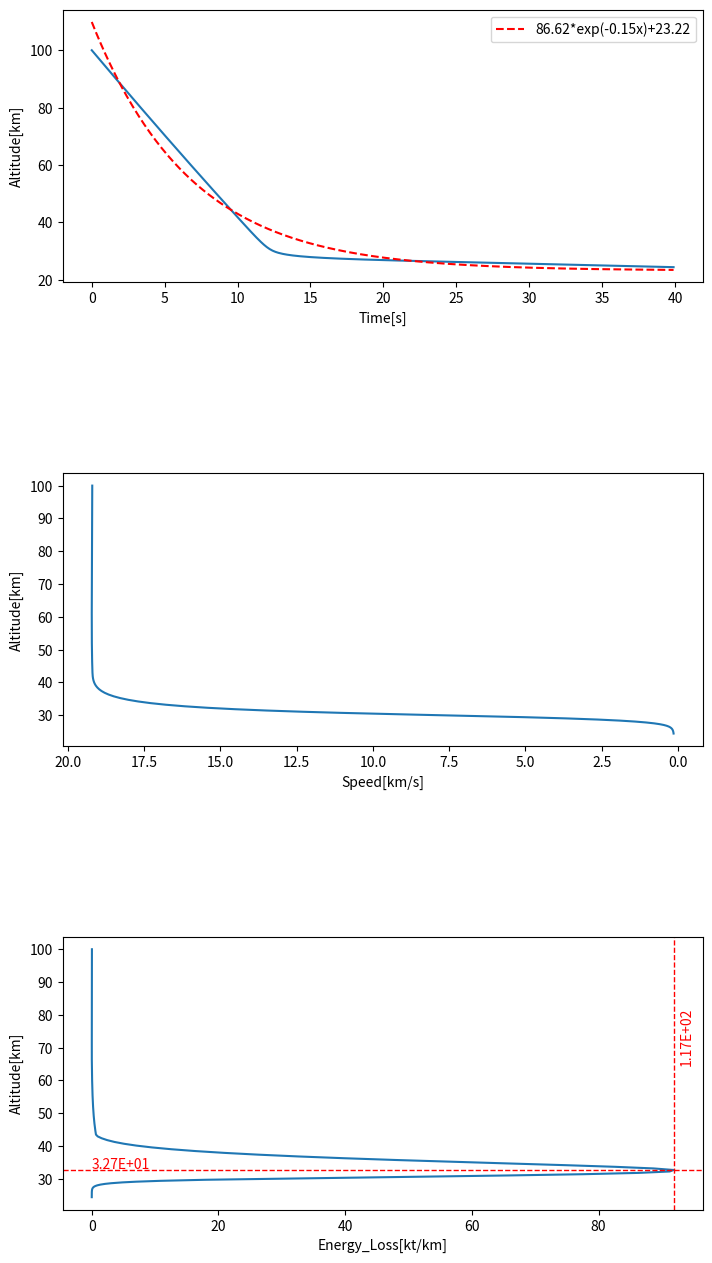

This chart was generated by the following Python code:
import numpy as np
import matplotlib.pyplot as plt
from scipy.integrate import solve_ivp
import matplotlib.ticker as ticker
import matplotlib as mpl
import pylab as plb
from scipy.optimize import curve_fit

def inital_parameter():
    """
    Creating the initial conditions for the quantities
    that will be solved in the ODE solver

    Returns
    -----------------
    An array containing the following quantities

    C_D  : float,  dimensionless
        Coefficient of drag.

    C_H : float, W/(m**2*K)
        The heat transfer coefficient

    Q : float, J/kg
        The heat of ablation constant

    C_L : float, dimensionless
        The coefficient of lift

    alpha : float, dimensionless
        Dispersion coefficient

    H : float, m
        Atmospheric scale height

    rho_0 : float, kg / m ** 3
        Atmospheric density at sea level

    R_E : float, m
        The radius of the Earth

    r : float, m
        The radius of the asteroid

    g_E : float, m / 2 ** 2
        The acceleration due to gravity of the earth
    """

    global C_D
    global C_H
    global Q
    global C_L
    global alpha
    global H
    global rho_0
    global R_E
    global g_E
    global rho_m

    C_D = 1.0
    C_H = 0.1
    Q = 1E7
    C_L = 1E-3
    alpha = 0.3
    H = 8e3
    rho_0 = 1.2
    R_E = 6.371e6
    g_E = 9.81
    rho_m=3.3E3
    
def deg_to_rad(deg):
    return deg*np.pi/ 180


def rad_to_degrees(rad):
    return rad*180/np.pi

def initial_variables():
    """
    Creating the initial conditions for the quantities
    that will be solved in the ODE solver

    Returns
    -----------------
    An array containing the following quantities

    v_init : float
    The inital velocity

    m_init : float
        The intial mass

    theta_init : float
        The initial entry angle

    z_init : float
        The initial altitude that the asteroid is measured from

    x_init : float
        The initial condition zeroing the horizontal displacement ******** In which axes

    r_init : float
        The initial condition for the radius of the asteroid
    """

    v_init = 19.2e3
    m_init = 12e6
    theta_init = deg_to_rad(18.3)
    z_init = 100e3
    x_init = 0
    r_init = 19.5/2
    return np.array([v_init,
                     m_init,
                     theta_init,
                     z_init,
                     x_init,
                     r_init])

def geth(r,m):
    return m/(np.pi*r**2*rho_m)

def ke(m, v):
    return 0.5 * m * v ** 2


def dv(z, r, v, theta, m):
    return (-C_D * rho_a(z) * area(r) * v ** 2) / (2 * m) + g_E * np.sin(theta)


def rho_a(z):
    return rho_0 * np.exp(-z / H)


def dz(theta, v):
    return -v * np.sin(theta)


def dtheta(theta, v, z, m, r):
    return (g_E * np.cos(theta) / v) - ((C_L * rho_a(z) * area(r) * v) /
                                        (2 * m)) - ((v * np.cos(theta)) / (R_E + z))


def dx(theta, v, z):
    return (v * np.cos(theta)) / (1 + z / R_E)


def dm(z, r, v):
    return (-C_H * rho_a(z) * area(r) * v ** 3) / (2 * Q)


def area(r):
    return np.pi * r ** 2


def volume(r, h):
    return np.pi*r**2*h


def dr(z, m, r,v ):
    #h=geth(r,m)
    #return np.sqrt(7 / 2 * alpha * rho_a(z) / (m / volume(r,h)))*v
    return np.sqrt(7 / 2 * alpha * rho_a(z) / rho_m)*v

def density(m,r):
    return m/volume(r)	


def mass(rho,r):
    return rho*volume(r)

def graph_plot(t, states):
    plt.plot(t, states[:, 0])
    plt.xlabel('Time (s)')
    plt.ylabel('Velocity (m/s)')
    plt.show()

    plt.plot(t, states[:, 3])
    plt.xlabel('Time (s)')
    plt.ylabel('Altitude (m)')
    plt.show()

    plt.plot(states[:, 3], states[:, 0])
    plt.xlabel('Altitude (m)')
    plt.ylabel('Velocity (m/s)')
    plt.show()

    plt.figure()
    plt.subplot(211)
    plt.plot(t, states[:, 3])
    plt.ylabel('Height')
    plt.subplot(212)
    plt.plot(t, states[:, 3])
    plt.ylabel('Speed')
    plt.xlabel('Time')
    plt.show()


def ode_solver(t, state):
    f = np.zeros_like(state)
    v, m, theta, z, x, r = state
    f[0] = dv(z, r, v, theta, m)
    f[1] = dm(z, r, v)
    f[2] = dtheta(theta, v, z, m, r)
    f[3] = dz(theta, v)
    f[4] = dx(theta, v, z)
    f[5] = 0
    return f


def ode_solver_burst(t, state):
    f = np.zeros_like(state)
    v, m, theta, z, x, r = state
    f[0] = dv(z, r, v, theta, m)
    f[1] = dm(z, r, v)
    f[2] = dtheta(theta, v, z, m, r)
    f[3] = dz(theta, v)
    f[4] = dx(theta, v, z)
    f[5] = dr(z, m, r,v)
    return f
'''
def improved_euler(f, u0, t0, t_max, dt):
    u = np.array(u0)
    t = np.array(t0)
    u_all = [u0]
    t_all = [t0]
    #f[5] = dr(z, m, r)
    while t < t_max:
        ue = u + dt*f(t, u)  # euler guess
        u = u + 0.5*dt* ( f(t, u) + f(t + dt, ue) )
        u_all.append(u)
        t = t + dt
        t_all.append(t)
    return np.array(u_all), np.array(t_all)
'''

def efun(x, a, b, c):
    return a*np.exp(-b*x)+c

def plot(t,v,z,KE):
    fig = plt.figure(figsize=(8,15))
    fig.subplots_adjust(left=0.1, bottom=0.1, right=0.9, top=0.9, wspace=0.2, hspace=0.7)
    
    #fig1=plt.subplot(311)
    ax1 = fig.add_subplot(311)
    ax1.plot(t, np.array(z)/1e3)
    ax1.set_xlabel("Time[s]")
    ax1.set_ylabel("Altitude[km]")

    popt, pcov = curve_fit(efun, t, np.array(z)/1e3,p0=(1, 1e-6, 1))
    yy = efun(t, *popt)
    ax1.plot(t,yy,'--r',label='{:.2f}*exp(-{:.2f}x)+{:.2f}'.format(popt[0],popt[1],popt[2]))
    ax1.legend()
    
    ax2=fig.add_subplot(312)
    ax2.set_xlabel("Speed[km/s]")
    ax2.set_ylabel("Altitude[km]")
    ax2.plot(np.array(v)/1e3,np.array(z)/1e3)
    ax2.set_xlim(ax2.get_xlim()[::-1])
    
    ax3=fig.add_subplot(313)
    ax3.set_ylabel("Altitude[km]")
    ax3.set_xlabel("Energy_Loss[kt/km]")
    KE_diff=np.diff(KE)
    z_diff=np.diff(z)
    KE_unit=abs(KE_diff/z_diff)*1e3/4.18E12
    ax3.plot(KE_unit, np.array(z[:-1])/1e3)
    #ax3.axhline(y=z[KE_unit.argmax()]/1e3, xmin=KE_unit[0], xmax=KE_unit[-1],color='r', linestyle='--',linewidth=0.5)
    z_burst=z[KE_unit.argmax()]/1e3
    ax3.axhline(y=z_burst,color='r', linestyle='--',linewidth=1)
    ax3.axvline(x=KE_unit.max(),color='r', linestyle='--',linewidth=1)
    ax3.annotate('{:.2E}'.format(z_burst),xy=(0,z_burst+0.5),color='r')
    ax3.annotate('{:.2E}'.format(KE_unit.argmax()),xy=(KE_unit.max()+KE_unit.max()/100,z_burst+z_burst),color='r',rotation=90)
    #z_ana_diff,KE_ana_diff=plot()
    #ax3.plot(z_ana_diff,KE_ana_diff)# need to lay analytical solution on top!
    plt.show()
    
def main():
    inital_parameter()
    state = initial_variables()
    t0=0
    tmax=40.
    dt = 0.1
    t = np.arange(t0, tmax, dt)
    # =============================================================================
    #     SOLVE_IVP
    # =============================================================================
    i=0
    #states = solve_ivp(ode_solver, (0, 50), state0, t_eval=t, method='RK45')  # need to fix the f tomorrow
    v=[state[0]]
    m=[state[1]]
    theta=[state[2]]
    z=[state[3]]
    x=[state[4]]
    KE=[0.5*v[-1]**2*m[-1]]
    r=[state[5]]
    #h=[geth(r[-1],m[-1])]
    Y=2E6
    
    #while t[i]<t[-1]:
    while t[i]<t[-1]:
        if Y>rho_a(z[-1])*v[-1]**2:
            state_e = state + dt*ode_solver(t[i], state)  # euler guess
            state = state + 0.5*dt* (ode_solver(t[i], state) + ode_solver(t[i+1], state_e) )
            v.append(state[0])
            m.append(state[1])
            theta.append(state[2])
            z.append(state[3])
            x.append(state[4])
            KE.append(0.5 * m[-1] * v[-1] ** 2)
            r.append(state[5])
            #h.append(geth(r[-1],m[-1]))
        else:
            state_e = state + dt*ode_solver_burst(t[i], state)  # euler guess
            state = state + 0.5*dt* (ode_solver_burst(t[i], state) + ode_solver_burst(t[i+1], state_e) )
            v.append(state[0])
            m.append(state[1])
            theta.append(state[2])
            z.append(state[3])
            x.append(state[4])
            KE.append(0.5 * m[-1] * v[-1] ** 2)
            r.append(state[5])  
            #h.append(h[-1])
            #rho_m.append(m[-1]/volume(r[-1],h[-1]))
        i+=1
    '''
    v = states.y[0]
    m = states.y[1]
    theta = states.y[2]
    z = states.y[3]
    x = states.y[4]
    r = states.y[5]
	'''
    plot(t,v,z,KE)
    #KE = 0.5 * m * v ** 2

    # states = odeint(ode_solver, state0, t, tfirst=True)
    # graph_plot(t, states)
    
main()
# if __name__ == "main":
#     main()


'''
=============================================================================
ODEINT
=============================================================================

states = odeint(f, state0, t, tfirst = True)

v = states[:, 0]
m = states[:, 1]
theta = states[:, 2]
z = states[:, 3]
x = states[:,4]
r = states[:,5]


KE = 0.5 * m * v**2


plt.figure()
plt.subplot(211)
plt.plot(t,z)
plt.ylabel("Height")

plt.subplot(212)
plt.ylabel("Speed")
plt.xlabel("Time")
plt.plot(t,v)

'''
